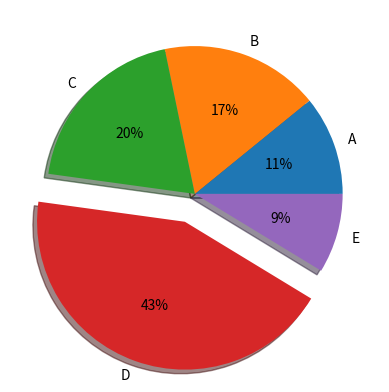

The script that saved this image:
import matplotlib.pyplot as plt

v = [5,8,9,20,4]

plt.pie(v,explode=(0,0,0,0.2,0),labels=['A','B','C','D','E'],shadow=True,autopct='%1.0f%%')
plt.show()